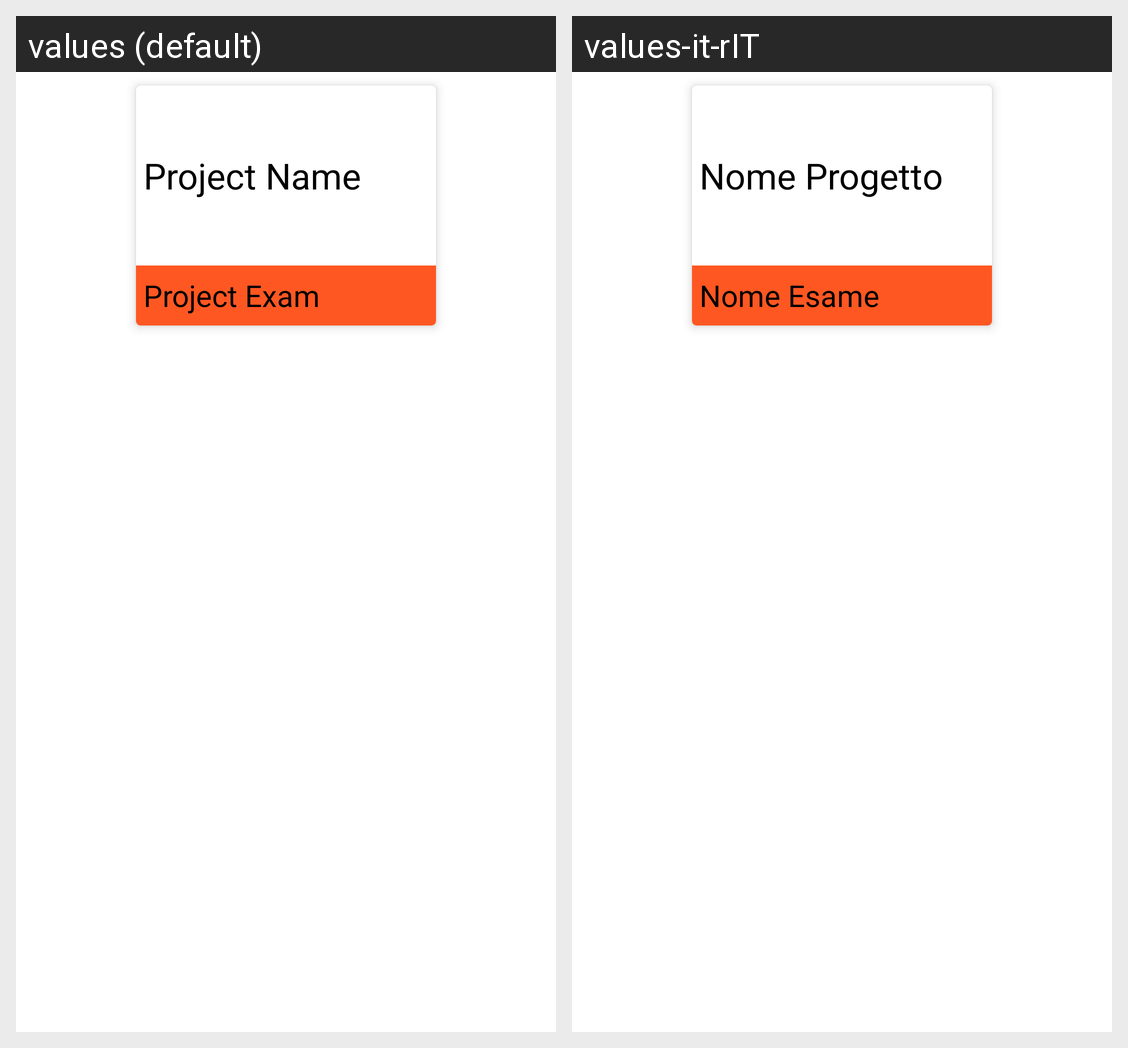

For this localized Android screen grid, give each drawn string resource with its value in every locale shown.
Android screen res/layout/layout_card_view.xml rendered under 2 locales, left to right: values (default), values-it-rIT. Device: Nexus 5 (rendered at 1080×1920; each locale shown at half size, 540×960, under a caption strip naming it); theme Theme.ManagerApp.
Strings drawn on this screen, with the default value and each locale's value (text and hints the layout hard-codes, and strings that could not be matched under every locale, appear in the picture but are not listed):

project_name_label
  values: Project Name
  values-it-rIT: Nome Progetto

project_exam_label
  values: Project Exam
  values-it-rIT: Nome Esame
